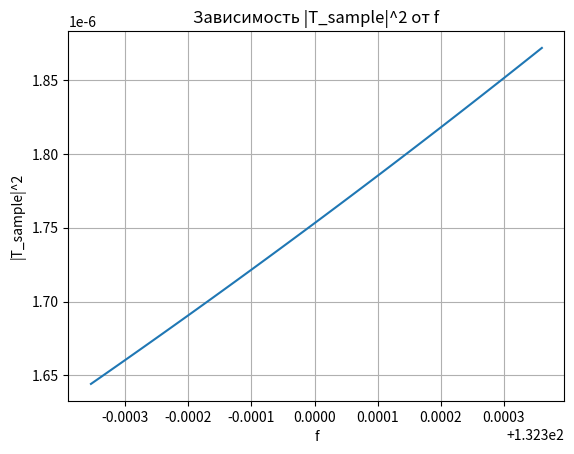

Source code (Python):
#Библиотеки
import math
import numpy as np
import matplotlib.pyplot as plt

# Определение констант
L = 1 #Расстояние между зеркалами
alpha_1 = np.pi/6 #Угол между нормалью к поверхности зеркала и осью Z
c = 3e8 #Скорость света
dT_0_squared = 1 #d(|T0|^2)/df
T_0_squared = 0.5 #|T0|^2
omega = 2 * np.pi #Циклическая частота

#Все параметры из первой серии линий
#Параметры для эпсилон1
f_epsi1 = np.array([132.366, 132.433]) #Частота
f_width1 = 0.05 * 10**3 #Ширина df
epsi01 = 10**6 #Epsi1

#Параметры для эпсилон3
f_epsi3 = np.arange(132.3, 132.45, 0.05) #Частота для epsi3: [132.3, 132.35, 132.4, 132.45]
f_width3 = np.arange(0.03 * 10**6, 0.06 * 10**6, 0.01 * 10**6) #Ширина df: [10, 8, 6, 4] * 10^6
epsi03 = np.arange(10 * 10**6, 3* 10**6, -2* 10**6) #Epsi3

# Определение функций
#Лоренцевы контуры
#Первая цифра - какой эпсилон, вторая цифра - количество штрихов
def get_epsi_11(f):
	arr = []
	for i in range(len(f)):
		value = 0
		for j in range(len(f_epsi1)):
			value += (epsi01 * (f_epsi1[j]**2 - f[i]**2) * f_epsi1[j] * f_width1) / ((f_epsi1[j]**2 - f[i]**2)**2 + f_width1**2 * f[i]**2)
		arr.append(1 + value)
	return arr

def get_epsi_12(f):
	arr = []
	for i in range(len(f)):
		value = 0
		for j in range(len(f_epsi1)):
			value += (epsi01 * f_width1**2 * f_epsi1[j] * f[i]) / ((f_epsi1[j]**2 - f[i]**2)**2 + f_width1**2 * f[i]**2)
		arr.append(1 + value)
	return arr

def get_epsi_31(f):
	arr = []
	for i in range(len(f)):
		value = 0
		for j in range(len(f_epsi3)):
			value += (epsi03[j] * (f_epsi3[j]**2 - f[i]**2) * f_epsi3[j] * f_width3[j]) / ((f_epsi3[j]**2 - f[i]**2)**2 + f_width3[j]**2 * f[i]**2)
		arr.append(1 + value)
	return arr

def get_epsi_32(f):
	arr = []
	for i in range(len(f)):
		value = 0
		for j in range(len(f_epsi3)):
			value += (epsi03[j] * f_width3[j]**2 * f_epsi3[j] * f[i]) / ((f_epsi3[j]**2 - f[i]**2)**2 + f_width3[j]**2 * f[i]**2)
		arr.append(1 + value)
	return arr

def get_kz32(epsi31, epsi32):
	arr = []
	for i in range(len(epsi32)):
		arr.append(omega * epsi32[i] / c * 2 * np.sqrt(epsi31[i] * np.cos(alpha_1)))
	return arr

def get_alpha_3(epsi31, epsi32):
	arr = []
	for i in range(len(epsi31)):
		arr.append(math.asin((epsi31[i] * math.sin(math.radians(alpha_1))) / epsi32[i]))
	return arr

def T_sample_squared(f, f0):
	arr = []
	for i in range(len(f)):
		arr.append((T_0_squared + ((np.sqrt(epsi3_arr[i] * np.cos(alpha_1) / epsi1_arr[i] * np.cos(alpha_3[i]))) - 1) * dT_0_squared * (f[i] - f0[i])) * np.exp(-2 * kz32[i] * L))
	return arr

#Остальные параметры
width = 0.06 * 10**-3 #Ширина для центральной частоты
f_values_center = np.linspace(132.3 - 3 * width, 132.3 + 3 * width, 60) #Центральная частота линии: (f0 - 3df), (f0 + 3df)
f_values = np.array([f_values_center[i - 1] - 3 * width + i * width / 10 for i in range(1, 61)]) #Массив частот для как переменная для основной формулы и эпсилон

epsi1_arr = get_epsi_11(f_values) #Эпсилон1 штрих
epsi12_arr = get_epsi_12(f_values) #Эпсилон1 с двумя штрихами
epsi3_arr = get_epsi_31(f_values) #Эпсилон3 с одним штрихом
epsi32_arr = get_epsi_32(f_values) #Эпсилон3 с двумя штрихами
kz32 = get_kz32(epsi3_arr, epsi32_arr) #Волновой вектор
alpha_3 = get_alpha_3(epsi3_arr, epsi32_arr) #Альфа 3 через акрсинус
T_sample_squared_values = T_sample_squared(f_values, f_values_center) #Коэффициент пропускания

# Построение графика
plt.plot(f_values, T_sample_squared_values)
plt.xlabel('f')
plt.ylabel('|T_sample|^2')
plt.title('Зависимость |T_sample|^2 от f')
plt.grid(True)
plt.show()